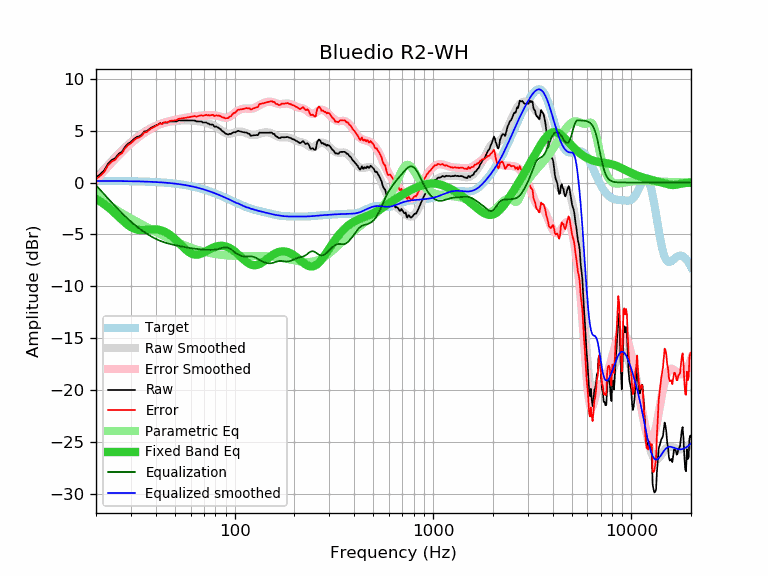

Data behind this chart, as committed beside it:
frequency, raw, error, smoothed, error_smoothed, equalization, parametric_eq, equalized_raw, equalized_smoothed, target
20, 0.48, 0.32, 0.42, 0.27, -0.27, -1.59, 0.22, 0.16, 0.16
21, 0.80, 0.65, 0.87, 0.71, -0.71, -1.83, 0.09, 0.16, 0.16
22, 1.18, 1.03, 1.29, 1.14, -1.14, -2.09, 0.04, 0.15, 0.15
23, 1.81, 1.66, 1.69, 1.54, -1.54, -2.37, 0.27, 0.15, 0.15
24, 2.17, 2.02, 2.07, 1.92, -1.92, -2.67, 0.25, 0.15, 0.15
25, 2.35, 2.21, 2.43, 2.29, -2.29, -2.98, 0.07, 0.15, 0.15
26, 2.77, 2.63, 2.77, 2.63, -2.63, -3.29, 0.15, 0.14, 0.14
27, 2.96, 2.82, 3.08, 2.94, -2.94, -3.59, 0.02, 0.14, 0.14
28, 3.43, 3.30, 3.37, 3.24, -3.24, -3.86, 0.19, 0.14, 0.14
29, 3.75, 3.62, 3.65, 3.51, -3.51, -4.10, 0.24, 0.13, 0.13
30, 3.92, 3.80, 3.90, 3.77, -3.77, -4.30, 0.15, 0.13, 0.13
31, 4.18, 4.06, 4.13, 4.01, -4.01, -4.44, 0.18, 0.12, 0.12
32, 4.38, 4.27, 4.34, 4.22, -4.22, -4.53, 0.16, 0.11, 0.11
33, 4.45, 4.34, 4.53, 4.42, -4.42, -4.58, 0.03, 0.11, 0.11
34, 4.61, 4.51, 4.71, 4.61, -4.61, -4.59, 0.00, 0.10, 0.10
35, 4.92, 4.83, 4.87, 4.78, -4.78, -4.58, 0.14, 0.09, 0.09
36, 4.95, 4.87, 5.02, 4.93, -4.93, -4.56, 0.02, 0.09, 0.09
37, 5.13, 5.05, 5.15, 5.08, -5.08, -4.54, 0.06, 0.08, 0.08
38, 5.29, 5.22, 5.27, 5.21, -5.21, -4.52, 0.08, 0.07, 0.07
39, 5.39, 5.33, 5.38, 5.32, -5.32, -4.51, 0.07, 0.06, 0.06
40, 5.48, 5.43, 5.48, 5.43, -5.43, -4.52, 0.05, 0.05, 0.05
41, 5.59, 5.56, 5.56, 5.53, -5.53, -4.54, 0.06, 0.04, 0.04
42, 5.73, 5.71, 5.64, 5.61, -5.61, -4.58, 0.12, 0.02, 0.02
43, 5.65, 5.64, 5.70, 5.69, -5.69, -4.64, -0.04, 0.01, 0.01
44, 5.79, 5.79, 5.75, 5.76, -5.76, -4.71, 0.04, -0.00, -0.00
45, 5.79, 5.81, 5.80, 5.82, -5.82, -4.80, -0.02, -0.02, -0.02
46, 5.77, 5.80, 5.83, 5.87, -5.87, -4.91, -0.10, -0.03, -0.03
47, 5.89, 5.94, 5.87, 5.92, -5.92, -5.03, -0.02, -0.05, -0.05
48, 5.89, 5.96, 5.89, 5.96, -5.96, -5.16, -0.07, -0.07, -0.07
49, 5.89, 5.98, 5.91, 6.00, -6.00, -5.30, -0.11, -0.08, -0.08
50, 5.89, 5.99, 5.93, 6.04, -6.04, -5.45, -0.14, -0.10, -0.10
51, 5.89, 6.01, 5.95, 6.07, -6.07, -5.61, -0.18, -0.12, -0.12
52, 5.99, 6.14, 5.96, 6.11, -6.11, -5.77, -0.11, -0.14, -0.14
53, 5.99, 6.16, 5.97, 6.14, -6.14, -5.93, -0.15, -0.17, -0.17
54, 5.99, 6.18, 5.98, 6.17, -6.17, -6.08, -0.18, -0.19, -0.19
55, 5.99, 6.20, 5.99, 6.20, -6.20, -6.24, -0.21, -0.21, -0.21
56, 5.99, 6.23, 5.99, 6.23, -6.23, -6.38, -0.24, -0.24, -0.24
57, 5.99, 6.25, 6.00, 6.26, -6.26, -6.51, -0.27, -0.26, -0.26
58, 5.99, 6.28, 6.00, 6.28, -6.28, -6.63, -0.29, -0.29, -0.29
59, 5.99, 6.31, 5.99, 6.31, -6.31, -6.73, -0.32, -0.31, -0.31
60, 5.99, 6.33, 5.99, 6.33, -6.33, -6.81, -0.34, -0.34, -0.34
61, 5.99, 6.36, 5.98, 6.35, -6.35, -6.87, -0.36, -0.37, -0.37
62, 5.99, 6.39, 5.97, 6.37, -6.37, -6.92, -0.38, -0.40, -0.40
63, 5.98, 6.41, 5.95, 6.39, -6.39, -6.95, -0.40, -0.43, -0.43
64, 5.89, 6.35, 5.94, 6.40, -6.40, -6.96, -0.51, -0.46, -0.46
65, 5.89, 6.39, 5.92, 6.42, -6.42, -6.95, -0.53, -0.50, -0.50
66, 5.89, 6.42, 5.90, 6.43, -6.43, -6.93, -0.54, -0.53, -0.53
67, 5.89, 6.45, 5.88, 6.44, -6.44, -6.89, -0.55, -0.56, -0.56
68, 5.89, 6.49, 5.86, 6.45, -6.45, -6.85, -0.56, -0.60, -0.60
69, 5.79, 6.42, 5.83, 6.46, -6.46, -6.80, -0.67, -0.63, -0.63
70, 5.79, 6.46, 5.80, 6.47, -6.47, -6.74, -0.68, -0.67, -0.67
71, 5.79, 6.50, 5.78, 6.48, -6.48, -6.68, -0.69, -0.71, -0.71
72, 5.79, 6.53, 5.74, 6.49, -6.49, -6.61, -0.70, -0.74, -0.74
73, 5.69, 6.47, 5.71, 6.49, -6.49, -6.55, -0.80, -0.78, -0.78
74, 5.69, 6.51, 5.68, 6.50, -6.50, -6.49, -0.81, -0.82, -0.82
75, 5.59, 6.45, 5.64, 6.50, -6.50, -6.43, -0.91, -0.86, -0.86
76, 5.59, 6.49, 5.60, 6.50, -6.50, -6.37, -0.91, -0.90, -0.90
77, 5.59, 6.53, 5.56, 6.49, -6.49, -6.32, -0.90, -0.94, -0.94
78, 5.54, 6.52, 5.51, 6.49, -6.49, -6.27, -0.95, -0.98, -0.98
79, 5.39, 6.41, 5.46, 6.48, -6.48, -6.23, -1.09, -1.02, -1.02
... 553 more rows
